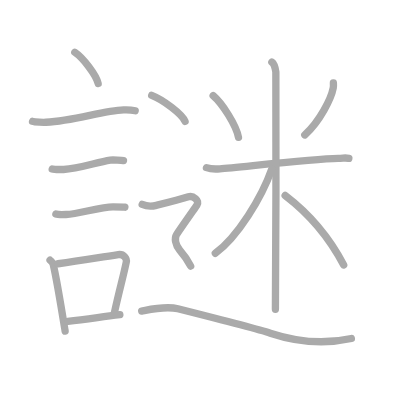
t = 0.00 s
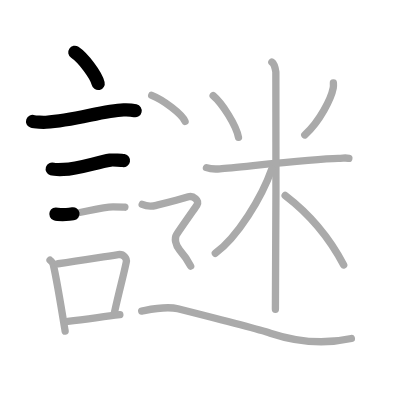
t = 3.25 s
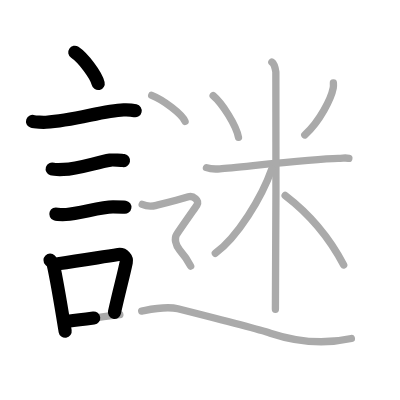
t = 6.50 s
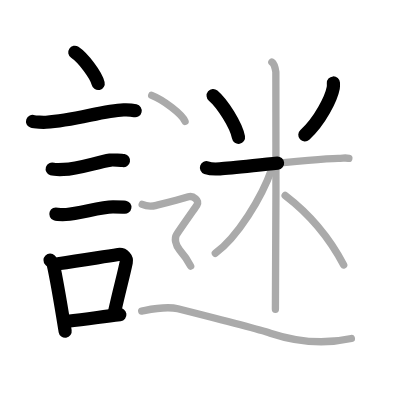
t = 9.50 s
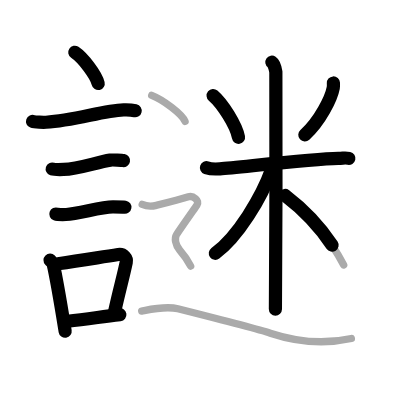
t = 12.75 s
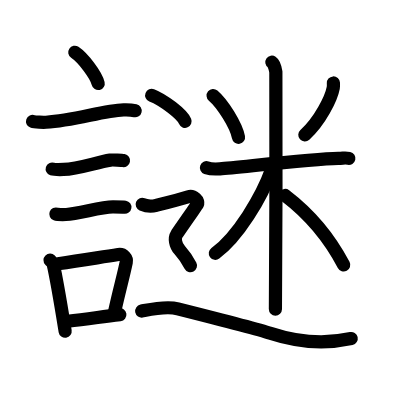
t = 16.00 s

The animated SVG that drew these frames (rendered in a browser with its animation timeline set to each time). Animation: 16 SMIL elements (animate=16); one cycle of 16.00 s.

<?xml version="1.0" standalone="no"?>
<!DOCTYPE svg PUBLIC "-//W3C//DTD SVG 1.1//EN"   "http://www.w3.org/Graphics/SVG/1.1/DTD/svg11.dtd">
<svg width="400px" height="400px"  version="1.1" xmlns="http://www.w3.org/2000/svg">
  <defs>
    <marker id="Triangle" viewBox="0 0 10 10" refX="0" refY="5" markerUnits="strokeWidth" markerWidth="3" style="stroke-opacity:0%;fill:#aaaaaa;" markerHeight="2" orient="auto">
      <path d="M 0 0 L 10 5 L 0 10 z" />
    </marker>
    
    <marker id="Arrow" viewBox="0 0 10 10" refX="5" refY="5" markerUnits="strokeWidth" markerWidth="1.8" style="stroke-opacity:0%;fill:#770000;" markerHeight="2" orient="auto">
      <path d="M 0 4 L 6 4 L 4 1 L 10 5 L 4 9 L 6 6 L 0 6 z" />
        <circle cx="5" cy="5" r="5" />
      </marker>
    
    <marker id="TriangleRed" viewBox="0 0 10 10" refX="0" refY="5" markerUnits="strokeWidth" markerWidth="3" style="stroke-opacity:0%;fill:#CC0000;" markerHeight="2" orient="auto">
      <path d="M 0 0 L 10 5 L 0 10 z" />
    </marker>
    
    <marker id="ArrowRed" viewBox="0 0 10 10" refX="5" refY="5" markerUnits="strokeWidth" markerWidth="1.8" style="stroke-opacity:0%;fill:#CC0000;" markerHeight="2" orient="auto">
      <path d="M 0 4 L 6 4 L 4 1 L 10 5 L 4 9 L 6 6 L 0 6 z" />
        <circle cx="5" cy="5" r="5" />
      </marker>
    
  </defs>
  
  <path style="fill:#ffffff; fill-opacity:100%; fill-rule:evenodd; stroke-width:0;" d="M 0 0 L 400px 0 L 400px 400px L 0 400px L 0 0" />

  <g transform="scale(3.6697247706422 3.6697247706422)">
<path style="fill:none; fill-opacity:0%; fill-rule:evenodd; stroke:#aaaaaa; stroke-opacity:100%; stroke-width: 1.5pt; stroke-linejoin:round; stroke-linecap:round;" d="M20.38 14.25c2.25 1.5 5.81 6.17 6.37 8.5"></path>
<path style="fill:none; fill-opacity:0%; fill-rule:evenodd; stroke:#aaaaaa; stroke-opacity:100%; stroke-width: 1.5pt; stroke-linejoin:round; stroke-linecap:round;" d="M8.87 33.08c0.63 0.23 3.04 0.27 3.67 0.23c7.8-0.42 15.47-3.17 21.14-3.37c1.05-0.04 2.64 0.11 3.16 0.23"></path>
<path style="fill:none; fill-opacity:0%; fill-rule:evenodd; stroke:#aaaaaa; stroke-opacity:100%; stroke-width: 1.5pt; stroke-linejoin:round; stroke-linecap:round;" d="M14.23 46.06c0.38 0.12 2.71 0.13 3.1 0.12c3.97-0.14 8.92-1.93 12.71-2.55c0.63-0.1 3.29 0.06 3.61 0.12"></path>
<path style="fill:none; fill-opacity:0%; fill-rule:evenodd; stroke:#aaaaaa; stroke-opacity:100%; stroke-width: 1.5pt; stroke-linejoin:round; stroke-linecap:round;" d="M15.23 58.33c0.34 0.12 2.42 0.13 2.77 0.12c3.55-0.13 9.32-2.11 12.81-2.09c0.57 0 2.94 0.06 3.22 0.11"></path>
<path style="fill:none; fill-opacity:0%; fill-rule:evenodd; stroke:#aaaaaa; stroke-opacity:100%; stroke-width: 1.5pt; stroke-linejoin:round; stroke-linecap:round;" d="M13.64 70.9c0.35 0.36 0.75 0.65 0.86 1.13c0.99 4.21 2.25 12.04 3.25 18.21"></path>
<path style="fill:none; fill-opacity:0%; fill-rule:evenodd; stroke:#aaaaaa; stroke-opacity:100%; stroke-width: 1.5pt; stroke-linejoin:round; stroke-linecap:round;" d="M15.81 71.87c6.44-0.89 10.48-1.6 16.42-2.5c1.49-0.22 2.39 1.04 2.18 2.06c-0.89 4.25-1.66 6.72-3.24 13.78"></path>
<path style="fill:none; fill-opacity:0%; fill-rule:evenodd; stroke:#aaaaaa; stroke-opacity:100%; stroke-width: 1.5pt; stroke-linejoin:round; stroke-linecap:round;" d="M18.47 87.55c4.8-0.54 7.6-0.97 14.19-1.81"></path>
<path style="fill:none; fill-opacity:0%; fill-rule:evenodd; stroke:#aaaaaa; stroke-opacity:100%; stroke-width: 1.5pt; stroke-linejoin:round; stroke-linecap:round;" d="M58.08 26.05c2.5 2.11 6.29 8.09 6.91 11.38"></path>
<path style="fill:none; fill-opacity:0%; fill-rule:evenodd; stroke:#aaaaaa; stroke-opacity:100%; stroke-width: 1.5pt; stroke-linejoin:round; stroke-linecap:round;" d="M90.85 22.61c0.02 0.33 0.04 0.86-0.04 1.34c-0.53 2.83-3.58 9.03-7.76 12.83"></path>
<path style="fill:none; fill-opacity:0%; fill-rule:evenodd; stroke:#aaaaaa; stroke-opacity:100%; stroke-width: 1.5pt; stroke-linejoin:round; stroke-linecap:round;" d="M56.26 45.69c0.58 0.21 2.13 0.43 3.67 0.31c5.53-0.42 25.02-2.73 32.23-2.85c1.55-0.03 1.93-0.21 2.9 0"></path>
<path style="fill:none; fill-opacity:0%; fill-rule:evenodd; stroke:#aaaaaa; stroke-opacity:100%; stroke-width: 1.5pt; stroke-linejoin:round; stroke-linecap:round;" d="M74.08 16.93c0.61 0.42 0.97 1.87 1.09 2.7c0.12 0.83 0 59.45-0.12 64.63"></path>
<path style="fill:none; fill-opacity:0%; fill-rule:evenodd; stroke:#aaaaaa; stroke-opacity:100%; stroke-width: 1.5pt; stroke-linejoin:round; stroke-linecap:round;" d="M74.04 46.14c-2.71 7.68-9.29 18.46-15.37 22.89"></path>
<path style="fill:none; fill-opacity:0%; fill-rule:evenodd; stroke:#aaaaaa; stroke-opacity:100%; stroke-width: 1.5pt; stroke-linejoin:round; stroke-linecap:round;" d="M77.7 53.27c6.1 4.65 11.38 10.2 15.96 18.94"></path>
<path style="fill:none; fill-opacity:0%; fill-rule:evenodd; stroke:#aaaaaa; stroke-opacity:100%; stroke-width: 1.5pt; stroke-linejoin:round; stroke-linecap:round;" d="M41.34 25.99c3.21 1.25 8.29 5.13 9.09 7.08"></path>
<path style="fill:none; fill-opacity:0%; fill-rule:evenodd; stroke:#aaaaaa; stroke-opacity:100%; stroke-width: 1.5pt; stroke-linejoin:round; stroke-linecap:round;" d="M38.75 55.7c1.91 0.82 3.18 0.41 4.03 0.21c0.85-0.21 7.28-1.88 8.56-2.29c1.27-0.41 3.18 1.03 2.33 2.26c-0.85 1.23-4.89 6.96-5.53 7.99c-0.64 1.03-0.42 2.88 0.85 4.32s2.33 3.08 2.97 4.32c0.64 1.23 0.64 2"></path>
<path style="fill:none; fill-opacity:0%; fill-rule:evenodd; stroke:#aaaaaa; stroke-opacity:100%; stroke-width: 1.5pt; stroke-linejoin:round; stroke-linecap:round;" d="M38.61 84.77c2.19-0.42 6.57-1.45 9.86-0.62c3.29 0.83 21.96 5.57 25.19 6.64c8.76 2.9 15.52 2.9 22.09 1.45"></path>

<path style="fill:none; fill-opacity:0%; fill-rule:evenodd; stroke:#000000; stroke-opacity:100%; stroke-width: 2.7pt; stroke-linejoin:round; stroke-linecap:round;" d="M20.38 14.25c2.25 1.5 5.81 6.17 6.37 8.5" pathLength="100" stroke-dashoffset="100" stroke-dasharray="100 105"><animate id="dashAnim1" attributeName="stroke-dashoffset" from="100" to="0" dur="1s" calcMode="linear" fill="freeze"/></path>
<path style="fill:none; fill-opacity:0%; fill-rule:evenodd; stroke:#000000; stroke-opacity:100%; stroke-width: 2.7pt; stroke-linejoin:round; stroke-linecap:round;" d="M8.87 33.08c0.63 0.23 3.04 0.27 3.67 0.23c7.8-0.42 15.47-3.17 21.14-3.37c1.05-0.04 2.64 0.11 3.16 0.23" pathLength="100" stroke-dashoffset="100" stroke-dasharray="100 105"><animate id="dashAnim2" attributeName="stroke-dashoffset" from="100" to="0" dur="1s" calcMode="linear" begin="dashAnim1.end" fill="freeze"/></path>
<path style="fill:none; fill-opacity:0%; fill-rule:evenodd; stroke:#000000; stroke-opacity:100%; stroke-width: 2.7pt; stroke-linejoin:round; stroke-linecap:round;" d="M14.23 46.06c0.38 0.12 2.71 0.13 3.1 0.12c3.97-0.14 8.92-1.93 12.71-2.55c0.63-0.1 3.29 0.06 3.61 0.12" pathLength="100" stroke-dashoffset="100" stroke-dasharray="100 105"><animate id="dashAnim3" attributeName="stroke-dashoffset" from="100" to="0" dur="1s" calcMode="linear" begin="dashAnim2.end" fill="freeze"/></path>
<path style="fill:none; fill-opacity:0%; fill-rule:evenodd; stroke:#000000; stroke-opacity:100%; stroke-width: 2.7pt; stroke-linejoin:round; stroke-linecap:round;" d="M15.23 58.33c0.34 0.12 2.42 0.13 2.77 0.12c3.55-0.13 9.32-2.11 12.81-2.09c0.57 0 2.94 0.06 3.22 0.11" pathLength="100" stroke-dashoffset="100" stroke-dasharray="100 105"><animate id="dashAnim4" attributeName="stroke-dashoffset" from="100" to="0" dur="1s" calcMode="linear" begin="dashAnim3.end" fill="freeze"/></path>
<path style="fill:none; fill-opacity:0%; fill-rule:evenodd; stroke:#000000; stroke-opacity:100%; stroke-width: 2.7pt; stroke-linejoin:round; stroke-linecap:round;" d="M13.64 70.9c0.35 0.36 0.75 0.65 0.86 1.13c0.99 4.21 2.25 12.04 3.25 18.21" pathLength="100" stroke-dashoffset="100" stroke-dasharray="100 105"><animate id="dashAnim5" attributeName="stroke-dashoffset" from="100" to="0" dur="1s" calcMode="linear" begin="dashAnim4.end" fill="freeze"/></path>
<path style="fill:none; fill-opacity:0%; fill-rule:evenodd; stroke:#000000; stroke-opacity:100%; stroke-width: 2.7pt; stroke-linejoin:round; stroke-linecap:round;" d="M15.81 71.87c6.44-0.89 10.48-1.6 16.42-2.5c1.49-0.22 2.39 1.04 2.18 2.06c-0.89 4.25-1.66 6.72-3.24 13.78" pathLength="100" stroke-dashoffset="100" stroke-dasharray="100 105"><animate id="dashAnim6" attributeName="stroke-dashoffset" from="100" to="0" dur="1s" calcMode="linear" begin="dashAnim5.end" fill="freeze"/></path>
<path style="fill:none; fill-opacity:0%; fill-rule:evenodd; stroke:#000000; stroke-opacity:100%; stroke-width: 2.7pt; stroke-linejoin:round; stroke-linecap:round;" d="M18.47 87.55c4.8-0.54 7.6-0.97 14.19-1.81" pathLength="100" stroke-dashoffset="100" stroke-dasharray="100 105"><animate id="dashAnim7" attributeName="stroke-dashoffset" from="100" to="0" dur="1s" calcMode="linear" begin="dashAnim6.end" fill="freeze"/></path>
<path style="fill:none; fill-opacity:0%; fill-rule:evenodd; stroke:#000000; stroke-opacity:100%; stroke-width: 2.7pt; stroke-linejoin:round; stroke-linecap:round;" d="M58.08 26.05c2.5 2.11 6.29 8.09 6.91 11.38" pathLength="100" stroke-dashoffset="100" stroke-dasharray="100 105"><animate id="dashAnim8" attributeName="stroke-dashoffset" from="100" to="0" dur="1s" calcMode="linear" begin="dashAnim7.end" fill="freeze"/></path>
<path style="fill:none; fill-opacity:0%; fill-rule:evenodd; stroke:#000000; stroke-opacity:100%; stroke-width: 2.7pt; stroke-linejoin:round; stroke-linecap:round;" d="M90.85 22.61c0.02 0.33 0.04 0.86-0.04 1.34c-0.53 2.83-3.58 9.03-7.76 12.83" pathLength="100" stroke-dashoffset="100" stroke-dasharray="100 105"><animate id="dashAnim9" attributeName="stroke-dashoffset" from="100" to="0" dur="1s" calcMode="linear" begin="dashAnim8.end" fill="freeze"/></path>
<path style="fill:none; fill-opacity:0%; fill-rule:evenodd; stroke:#000000; stroke-opacity:100%; stroke-width: 2.7pt; stroke-linejoin:round; stroke-linecap:round;" d="M56.26 45.69c0.58 0.21 2.13 0.43 3.67 0.31c5.53-0.42 25.02-2.73 32.23-2.85c1.55-0.03 1.93-0.21 2.9 0" pathLength="100" stroke-dashoffset="100" stroke-dasharray="100 105"><animate id="dashAnim10" attributeName="stroke-dashoffset" from="100" to="0" dur="1s" calcMode="linear" begin="dashAnim9.end" fill="freeze"/></path>
<path style="fill:none; fill-opacity:0%; fill-rule:evenodd; stroke:#000000; stroke-opacity:100%; stroke-width: 2.7pt; stroke-linejoin:round; stroke-linecap:round;" d="M74.08 16.93c0.61 0.42 0.97 1.87 1.09 2.7c0.12 0.83 0 59.45-0.12 64.63" pathLength="100" stroke-dashoffset="100" stroke-dasharray="100 105"><animate id="dashAnim11" attributeName="stroke-dashoffset" from="100" to="0" dur="1s" calcMode="linear" begin="dashAnim10.end" fill="freeze"/></path>
<path style="fill:none; fill-opacity:0%; fill-rule:evenodd; stroke:#000000; stroke-opacity:100%; stroke-width: 2.7pt; stroke-linejoin:round; stroke-linecap:round;" d="M74.04 46.14c-2.71 7.68-9.29 18.46-15.37 22.89" pathLength="100" stroke-dashoffset="100" stroke-dasharray="100 105"><animate id="dashAnim12" attributeName="stroke-dashoffset" from="100" to="0" dur="1s" calcMode="linear" begin="dashAnim11.end" fill="freeze"/></path>
<path style="fill:none; fill-opacity:0%; fill-rule:evenodd; stroke:#000000; stroke-opacity:100%; stroke-width: 2.7pt; stroke-linejoin:round; stroke-linecap:round;" d="M77.7 53.27c6.1 4.65 11.38 10.2 15.96 18.94" pathLength="100" stroke-dashoffset="100" stroke-dasharray="100 105"><animate id="dashAnim13" attributeName="stroke-dashoffset" from="100" to="0" dur="1s" calcMode="linear" begin="dashAnim12.end" fill="freeze"/></path>
<path style="fill:none; fill-opacity:0%; fill-rule:evenodd; stroke:#000000; stroke-opacity:100%; stroke-width: 2.7pt; stroke-linejoin:round; stroke-linecap:round;" d="M41.34 25.99c3.21 1.25 8.29 5.13 9.09 7.08" pathLength="100" stroke-dashoffset="100" stroke-dasharray="100 105"><animate id="dashAnim14" attributeName="stroke-dashoffset" from="100" to="0" dur="1s" calcMode="linear" begin="dashAnim13.end" fill="freeze"/></path>
<path style="fill:none; fill-opacity:0%; fill-rule:evenodd; stroke:#000000; stroke-opacity:100%; stroke-width: 2.7pt; stroke-linejoin:round; stroke-linecap:round;" d="M38.75 55.7c1.91 0.82 3.18 0.41 4.03 0.21c0.85-0.21 7.28-1.88 8.56-2.29c1.27-0.41 3.18 1.03 2.33 2.26c-0.85 1.23-4.89 6.96-5.53 7.99c-0.64 1.03-0.42 2.88 0.85 4.32s2.33 3.08 2.97 4.32c0.64 1.23 0.64 2" pathLength="100" stroke-dashoffset="100" stroke-dasharray="100 105"><animate id="dashAnim15" attributeName="stroke-dashoffset" from="100" to="0" dur="1s" calcMode="linear" begin="dashAnim14.end" fill="freeze"/></path>
<path style="fill:none; fill-opacity:0%; fill-rule:evenodd; stroke:#000000; stroke-opacity:100%; stroke-width: 2.7pt; stroke-linejoin:round; stroke-linecap:round;" d="M38.61 84.77c2.19-0.42 6.57-1.45 9.86-0.62c3.29 0.83 21.96 5.57 25.19 6.64c8.76 2.9 15.52 2.9 22.09 1.45" pathLength="100" stroke-dashoffset="100" stroke-dasharray="100 105"><animate id="dashAnim16" attributeName="stroke-dashoffset" from="100" to="0" dur="1s" calcMode="linear" begin="dashAnim15.end" fill="freeze"/></path>

</g>

</svg>  
          
